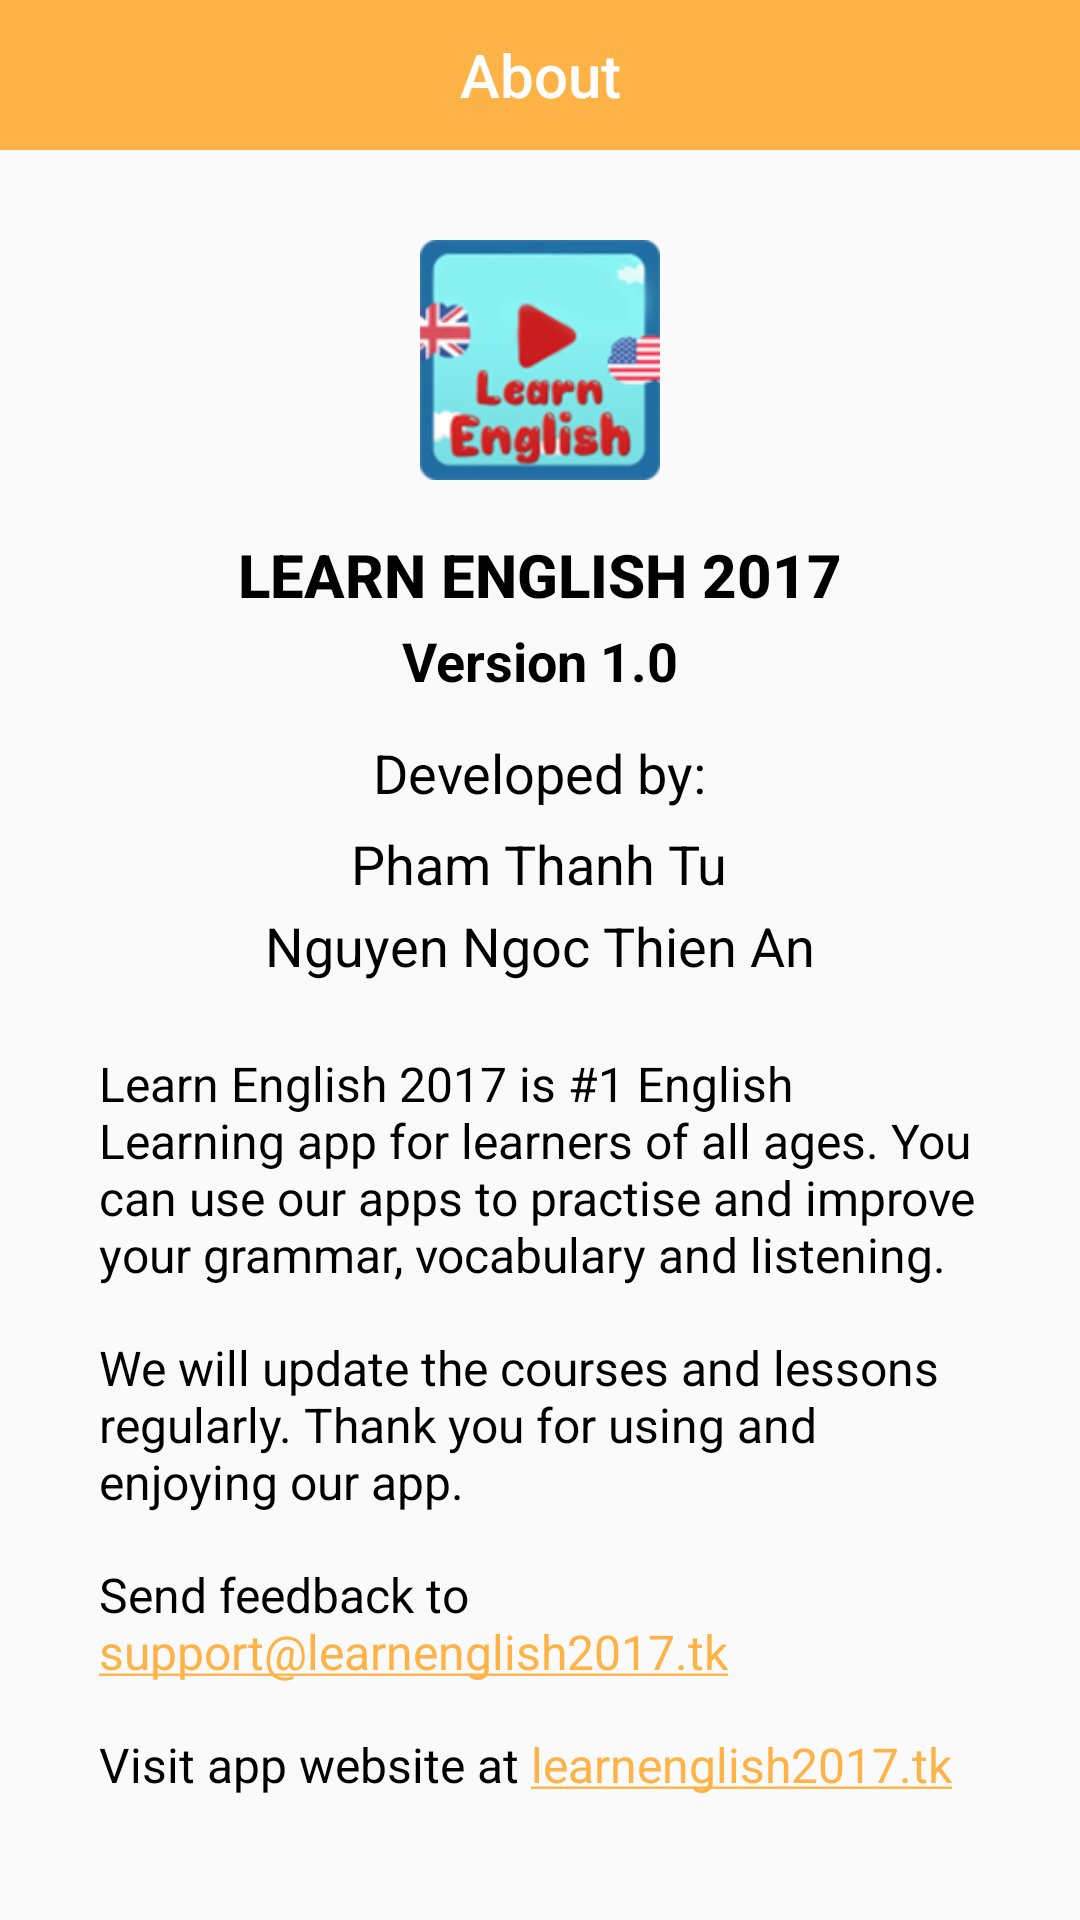

The Android layout XML behind this screen, and the referenced resources:
<!-- AndroidManifest.xml: application theme AppTheme -->
<!-- res/layout/fragment_about.xml -->
<?xml version="1.0" encoding="utf-8"?>
<RelativeLayout xmlns:android="http://schemas.android.com/apk/res/android"
    xmlns:app="http://schemas.android.com/apk/res-auto"
    xmlns:tools="http://schemas.android.com/tools"
    android:layout_width="match_parent"
    android:layout_height="match_parent"
    android:background="?android:attr/windowBackground"
    android:orientation="vertical">

    <android.support.design.widget.AppBarLayout
        android:id="@+id/topBar"
        android:layout_width="match_parent"
        android:layout_height="wrap_content"
        app:elevation="0dp">

        <android.support.v7.widget.Toolbar
            android:layout_width="match_parent"
            android:layout_height="50dp"
            android:background="@color/colorOrange"
            app:contentInsetStart="0dp">

            <RelativeLayout
                android:layout_width="match_parent"
                android:layout_height="wrap_content">

                <Button
                    android:id="@+id/btnBack"
                    android:layout_width="25dp"
                    android:layout_height="25dp"
                    android:layout_centerVertical="true"
                    android:layout_marginStart="10dp"
                    android:background="@drawable/ic_arrow_back_white_24dp" />

                <TextView
                    android:layout_width="match_parent"
                    android:layout_height="wrap_content"
                    android:layout_centerInParent="true"
                    android:gravity="center"
                    android:text="@string/about"
                    android:textAppearance="@style/Base.TextAppearance.Widget.AppCompat.Toolbar.Title"
                    android:textColor="@color/colorWhite" />
            </RelativeLayout>
        </android.support.v7.widget.Toolbar>
    </android.support.design.widget.AppBarLayout>

    <ScrollView
        android:layout_width="match_parent"
        android:layout_height="match_parent"
        android:layout_below="@+id/topBar"
        android:layout_centerVertical="true"
        android:scrollbars="none">

        <LinearLayout
            android:layout_width="match_parent"
            android:layout_height="wrap_content"
            android:layout_marginTop="30dp"
            android:orientation="vertical">

            <ImageView
                android:layout_width="80dp"
                android:layout_height="80dp"
                android:layout_gravity="center"
                android:src="@drawable/icon"
                tools:ignore="ContentDescription" />

            <TextView
                android:layout_width="wrap_content"
                android:layout_height="wrap_content"
                android:layout_gravity="center"
                android:layout_marginTop="15dp"
                android:padding="3dp"
                android:text="@string/learn_english_2017"
                android:textAppearance="@style/Base.TextAppearance.AppCompat.Title"
                android:textColor="@color/colorBlack"
                android:textStyle="bold" />

            <TextView
                android:layout_width="wrap_content"
                android:layout_height="wrap_content"
                android:layout_gravity="center"
                android:text="@string/version_1_0"
                android:textAppearance="@style/Base.TextAppearance.AppCompat.Medium"
                android:textColor="@color/colorBlack"
                android:textStyle="bold" />

            <TextView
                android:layout_width="wrap_content"
                android:layout_height="wrap_content"
                android:layout_gravity="center"
                android:layout_marginTop="10dp"
                android:padding="3dp"
                android:text="@string/developed_by"
                android:textAppearance="@style/Base.TextAppearance.AppCompat.Medium"
                android:textColor="@color/colorBlack" />

            <TextView
                android:layout_width="wrap_content"
                android:layout_height="wrap_content"
                android:layout_gravity="center"
                android:padding="3dp"
                android:text="@string/developer_1"
                android:textAppearance="@style/Base.TextAppearance.AppCompat.Medium"
                android:textColor="@color/colorBlack" />

            <TextView
                android:layout_width="wrap_content"
                android:layout_height="wrap_content"
                android:layout_gravity="center"
                android:text="@string/developer_2"
                android:textAppearance="@style/Base.TextAppearance.AppCompat.Medium"
                android:textColor="@color/colorBlack" />

            <TextView
                android:layout_width="wrap_content"
                android:layout_height="wrap_content"
                android:layout_marginLeft="30dp"
                android:layout_marginRight="30dp"
                android:layout_marginTop="20dp"
                android:padding="3dp"
                android:text="@string/about_description_1"
                android:textAppearance="@style/Base.TextAppearance.AppCompat.Subhead"
                android:textColor="@color/colorBlack" />

            <TextView
                android:layout_width="wrap_content"
                android:layout_height="wrap_content"
                android:layout_marginLeft="30dp"
                android:layout_marginRight="30dp"
                android:layout_marginTop="10dp"
                android:padding="3dp"
                android:text="@string/about_description_2"
                android:textAppearance="@style/Base.TextAppearance.AppCompat.Subhead"
                android:textColor="@color/colorBlack" />

            <TextView
                android:layout_width="wrap_content"
                android:layout_height="wrap_content"
                android:layout_marginLeft="30dp"
                android:layout_marginRight="30dp"
                android:layout_marginTop="10dp"
                android:autoLink="email"
                android:padding="3dp"
                android:text="@string/about_description_3"
                android:textAppearance="@style/Base.TextAppearance.AppCompat.Subhead"
                android:textColor="@color/colorBlack" />

            <TextView
                android:layout_width="wrap_content"
                android:layout_height="wrap_content"
                android:layout_marginLeft="30dp"
                android:layout_marginRight="30dp"
                android:layout_marginTop="10dp"
                android:autoLink="web"
                android:padding="3dp"
                android:text="@string/about_description_4"
                android:textAppearance="@style/Base.TextAppearance.AppCompat.Subhead"
                android:textColor="@color/colorBlack" />

        </LinearLayout>
    </ScrollView>
</RelativeLayout>
<!-- resources referenced by this layout -->
<resources>
  <color name="colorBlack">#000000</color>
  <color name="colorOrange">#FFB347</color>
  <color name="colorWhite">#FFFFFF</color>
  <!-- drawable icon: png bitmap (drawable, 23084 bytes) -->
  <string name="about">About</string>
  <string name="about_description_1">Learn English 2017 is #1 English Learning app for learners of all ages. You can use our apps to practise and improve your grammar, vocabulary and listening.</string>
  <string name="about_description_2">We will update the courses and lessons regularly. Thank you for using and enjoying our app.</string>
  <string name="about_description_3">Send feedback to support@learnenglish2017.tk</string>
  <string name="about_description_4">Visit app website at learnenglish2017.tk</string>
  <string name="developed_by">Developed by:</string>
  <string name="developer_1">Pham Thanh Tu</string>
  <string name="developer_2">Nguyen Ngoc Thien An</string>
  <string name="learn_english_2017">LEARN ENGLISH 2017</string>
  <string name="version_1_0">Version 1.0</string>
  <style name="AppTheme" parent="Theme.AppCompat.Light.NoActionBar">
          
          <item name="colorPrimary">@color/colorPrimary</item>
          <item name="colorPrimaryDark">@color/colorPrimaryDark</item>
          <item name="colorAccent">@color/colorAccent</item>
      </style>
  <color name="colorPrimary">#00BCD4</color>
  <color name="colorPrimaryDark">#0097A7</color>
  <color name="colorAccent">#FFB347</color>
</resources>
